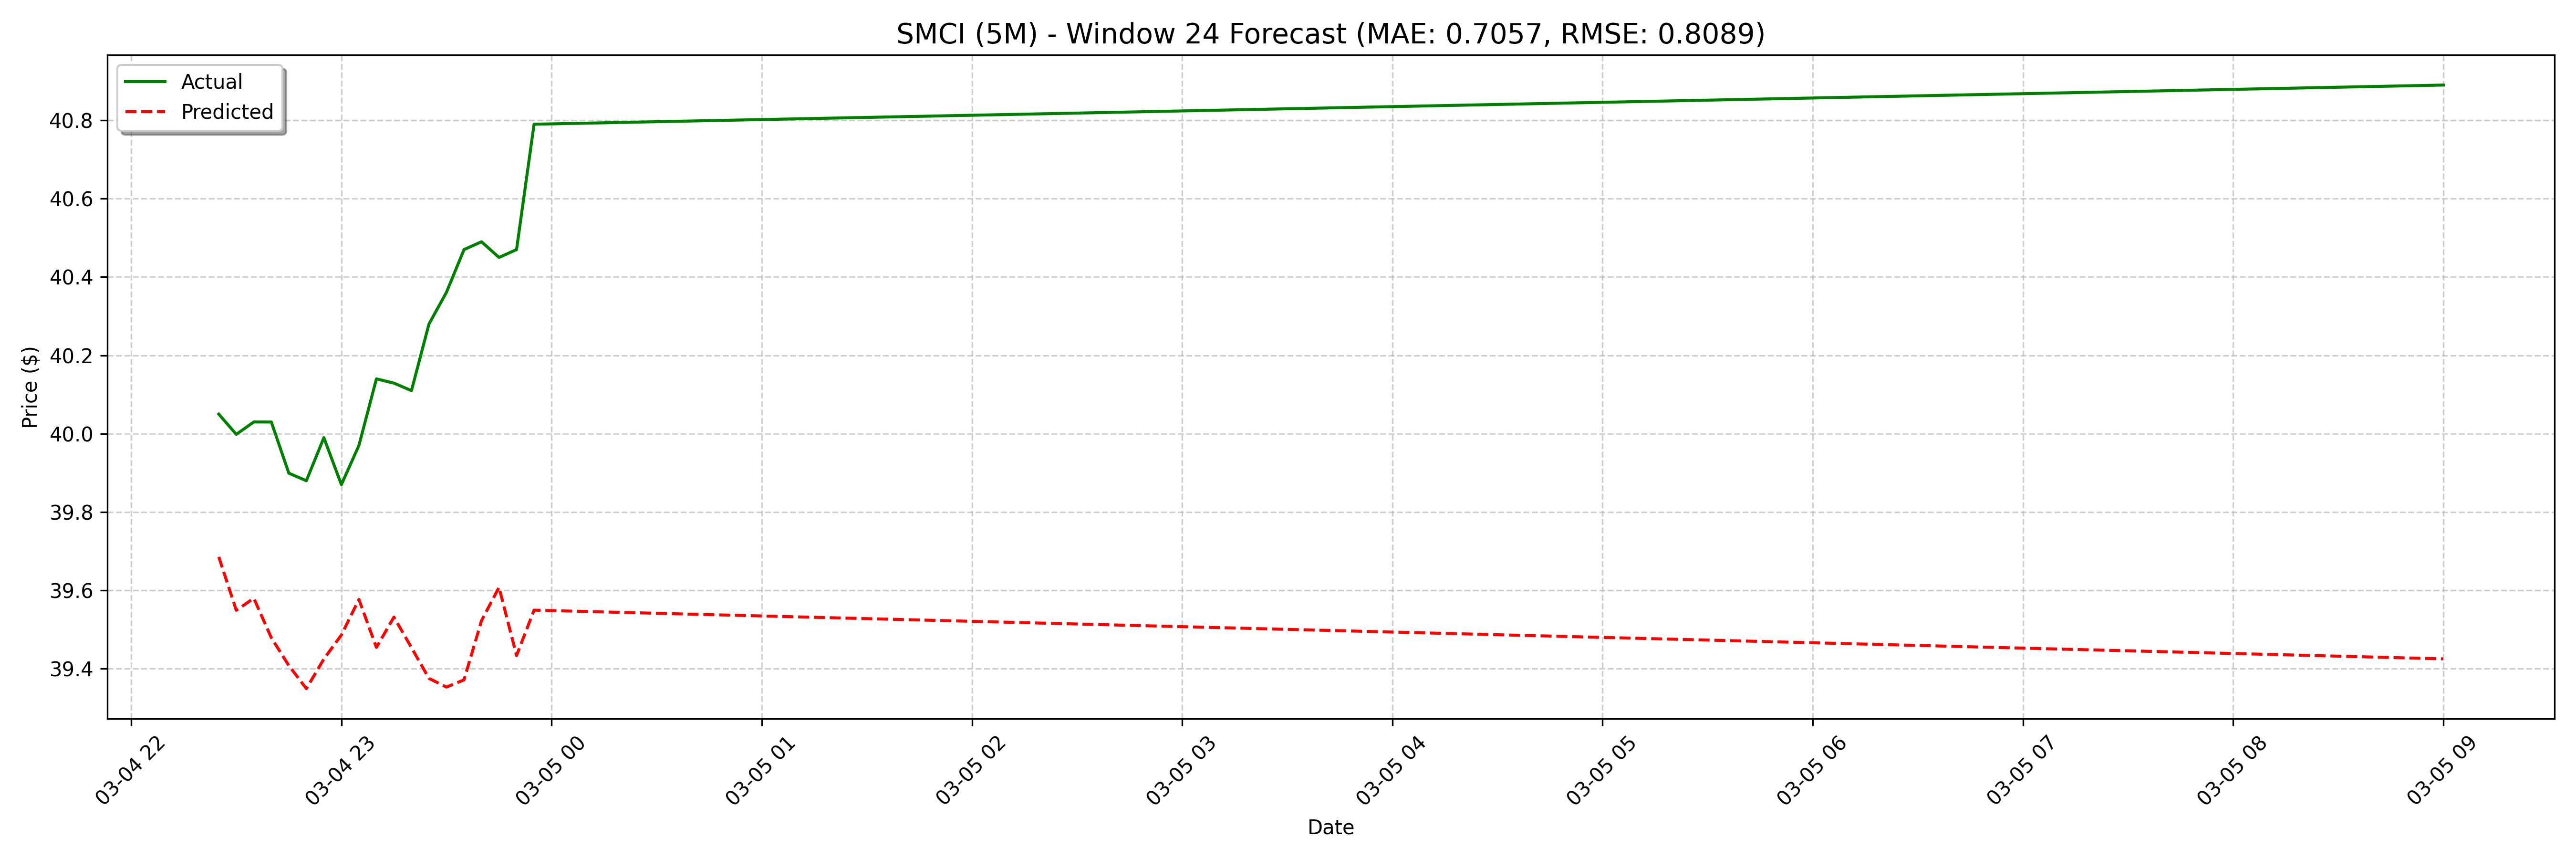

Data behind this chart, as committed beside it:
date, actual, forecast
2025-03-04 22:25:00, 40.05, 39.69
2025-03-04 22:30:00, 40, 39.55
2025-03-04 22:35:00, 40.03, 39.58
2025-03-04 22:40:00, 40.03, 39.48
2025-03-04 22:45:00, 39.9, 39.41
2025-03-04 22:50:00, 39.88, 39.35
2025-03-04 22:55:00, 39.99, 39.42
2025-03-04 23:00:00, 39.87, 39.49
2025-03-04 23:05:00, 39.97, 39.58
2025-03-04 23:10:00, 40.14, 39.45
2025-03-04 23:15:00, 40.13, 39.53
2025-03-04 23:20:00, 40.11, 39.45
2025-03-04 23:25:00, 40.28, 39.38
2025-03-04 23:30:00, 40.36, 39.35
2025-03-04 23:35:00, 40.47, 39.37
2025-03-04 23:40:00, 40.49, 39.52
2025-03-04 23:45:00, 40.45, 39.61
2025-03-04 23:50:00, 40.47, 39.43
2025-03-04 23:55:00, 40.79, 39.55
2025-03-05 09:00:00, 40.89, 39.36
2025-03-05 09:05:00, 40.64, 39.45
2025-03-05 09:10:00, 40.73, 39.38
2025-03-05 09:15:00, 40.7, 39.45
2025-03-05 09:20:00, 40.75, 39.55
2025-03-05 09:25:00, 40.86, 39.56
2025-03-05 09:30:00, 40.84, 39.48
2025-03-05 09:35:00, 40.72, 39.45
2025-03-05 09:40:00, 40.75, 39.39
2025-03-05 09:45:00, 40.8, 39.35
2025-03-05 09:50:00, 40.83, 39.32
2025-03-05 09:55:00, 40.74, 39.35
2025-03-05 10:00:00, 40.75, 39.5
2025-03-05 10:05:00, 40.83, 39.57
2025-03-05 10:10:00, 40.44, 39.43
2025-03-05 10:15:00, 40.44, 39.5
2025-03-05 10:20:00, 40.4, 39.37
2025-03-05 10:25:00, 40.24, 39.32
2025-03-05 10:30:00, 40.43, 39.31
2025-03-05 10:35:00, 40.58, 39.32
2025-03-05 10:40:00, 40.56, 39.49
2025-03-05 10:45:00, 40.53, 39.53
2025-03-05 10:50:00, 40.44, 39.37
2025-03-05 10:55:00, 40.46, 39.51
2025-03-05 11:00:00, 40.45, 39.36
2025-03-05 11:05:00, 40.37, 39.4
2025-03-05 11:10:00, 40.4, 39.33
2025-03-05 11:15:00, 40.5, 39.45
2025-03-05 11:20:00, 40.38, 39.54
2025-03-05 11:25:00, 40.6, 39.54
2025-03-05 11:30:00, 40.57, 39.41
2025-03-05 11:35:00, 40.53, 39.44
2025-03-05 11:40:00, 40.56, 39.35
2025-03-05 11:45:00, 40.61, 39.28
2025-03-05 11:50:00, 40.08, 39.3
2025-03-05 11:55:00, 40.27, 39.31
2025-03-05 12:00:00, 40.43, 39.45
2025-03-05 12:05:00, 40.5, 39.53
2025-03-05 12:10:00, 40.31, 39.43
2025-03-05 12:15:00, 40.29, 39.45
2025-03-05 12:20:00, 40.11, 39.39
... 68 more rows
